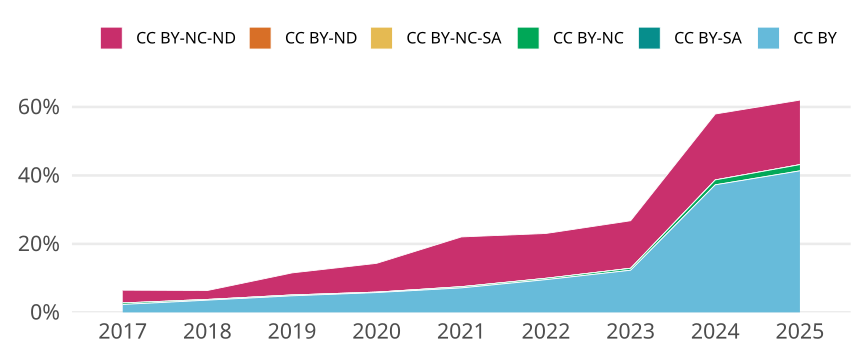

The table this chart was drawn from, first rows:
cr_year, jn_all, cc, cc_total, prop
2017, 2943, CC BY, 68, 0.02311
2017, 2943, CC BY-SA, 0, 0
2017, 2943, CC BY-NC, 13, 0.004417
2017, 2943, CC BY-NC-SA, 0, 0
2017, 2943, CC BY-ND, 0, 0
2017, 2943, CC BY-NC-ND, 110, 0.03738
2018, 2802, CC BY, 100, 0.03569
2018, 2802, CC BY-SA, 0, 0
2018, 2802, CC BY-NC, 6, 0.002141
2018, 2802, CC BY-NC-SA, 0, 0
2018, 2802, CC BY-ND, 0, 0
2018, 2802, CC BY-NC-ND, 73, 0.02605
2019, 3044, CC BY, 147, 0.04829
2019, 3044, CC BY-SA, 0, 0
2019, 3044, CC BY-NC, 8, 0.002628
2019, 3044, CC BY-NC-SA, 0, 0
2019, 3044, CC BY-ND, 0, 0
2019, 3044, CC BY-NC-ND, 196, 0.06439
2020, 2972, CC BY, 172, 0.05787
2020, 2972, CC BY-SA, 0, 0
2020, 2972, CC BY-NC, 4, 0.001346
2020, 2972, CC BY-NC-SA, 0, 0
2020, 2972, CC BY-ND, 0, 0
2020, 2972, CC BY-NC-ND, 250, 0.08412
2021, 3008, CC BY, 215, 0.07148
2021, 3008, CC BY-SA, 0, 0
2021, 3008, CC BY-NC, 10, 0.003324
2021, 3008, CC BY-NC-SA, 1, 3.324468085106383e-4
2021, 3008, CC BY-ND, 0, 0
2021, 3008, CC BY-NC-ND, 437, 0.1453
2022, 2741, CC BY, 262, 0.09559
2022, 2741, CC BY-SA, 0, 0
2022, 2741, CC BY-NC, 11, 0.004013
2022, 2741, CC BY-NC-SA, 0, 0
2022, 2741, CC BY-ND, 0, 0
2022, 2741, CC BY-NC-ND, 359, 0.131
2023, 2518, CC BY, 310, 0.1231
2023, 2518, CC BY-SA, 0, 0
2023, 2518, CC BY-NC, 14, 0.00556
2023, 2518, CC BY-NC-SA, 0, 0
2023, 2518, CC BY-ND, 1, 3.971405877680699e-4
2023, 2518, CC BY-NC-ND, 349, 0.1386
2024, 2732, CC BY, 1018, 0.3726
2024, 2732, CC BY-SA, 0, 0
2024, 2732, CC BY-NC, 39, 0.01428
2024, 2732, CC BY-NC-SA, 0, 0
2024, 2732, CC BY-ND, 0, 0
2024, 2732, CC BY-NC-ND, 526, 0.1925
2025, 1103, CC BY, 456, 0.4134
2025, 1103, CC BY-SA, 0, 0
2025, 1103, CC BY-NC, 20, 0.01813
2025, 1103, CC BY-NC-SA, 0, 0
2025, 1103, CC BY-ND, 0, 0
2025, 1103, CC BY-NC-ND, 208, 0.1886
